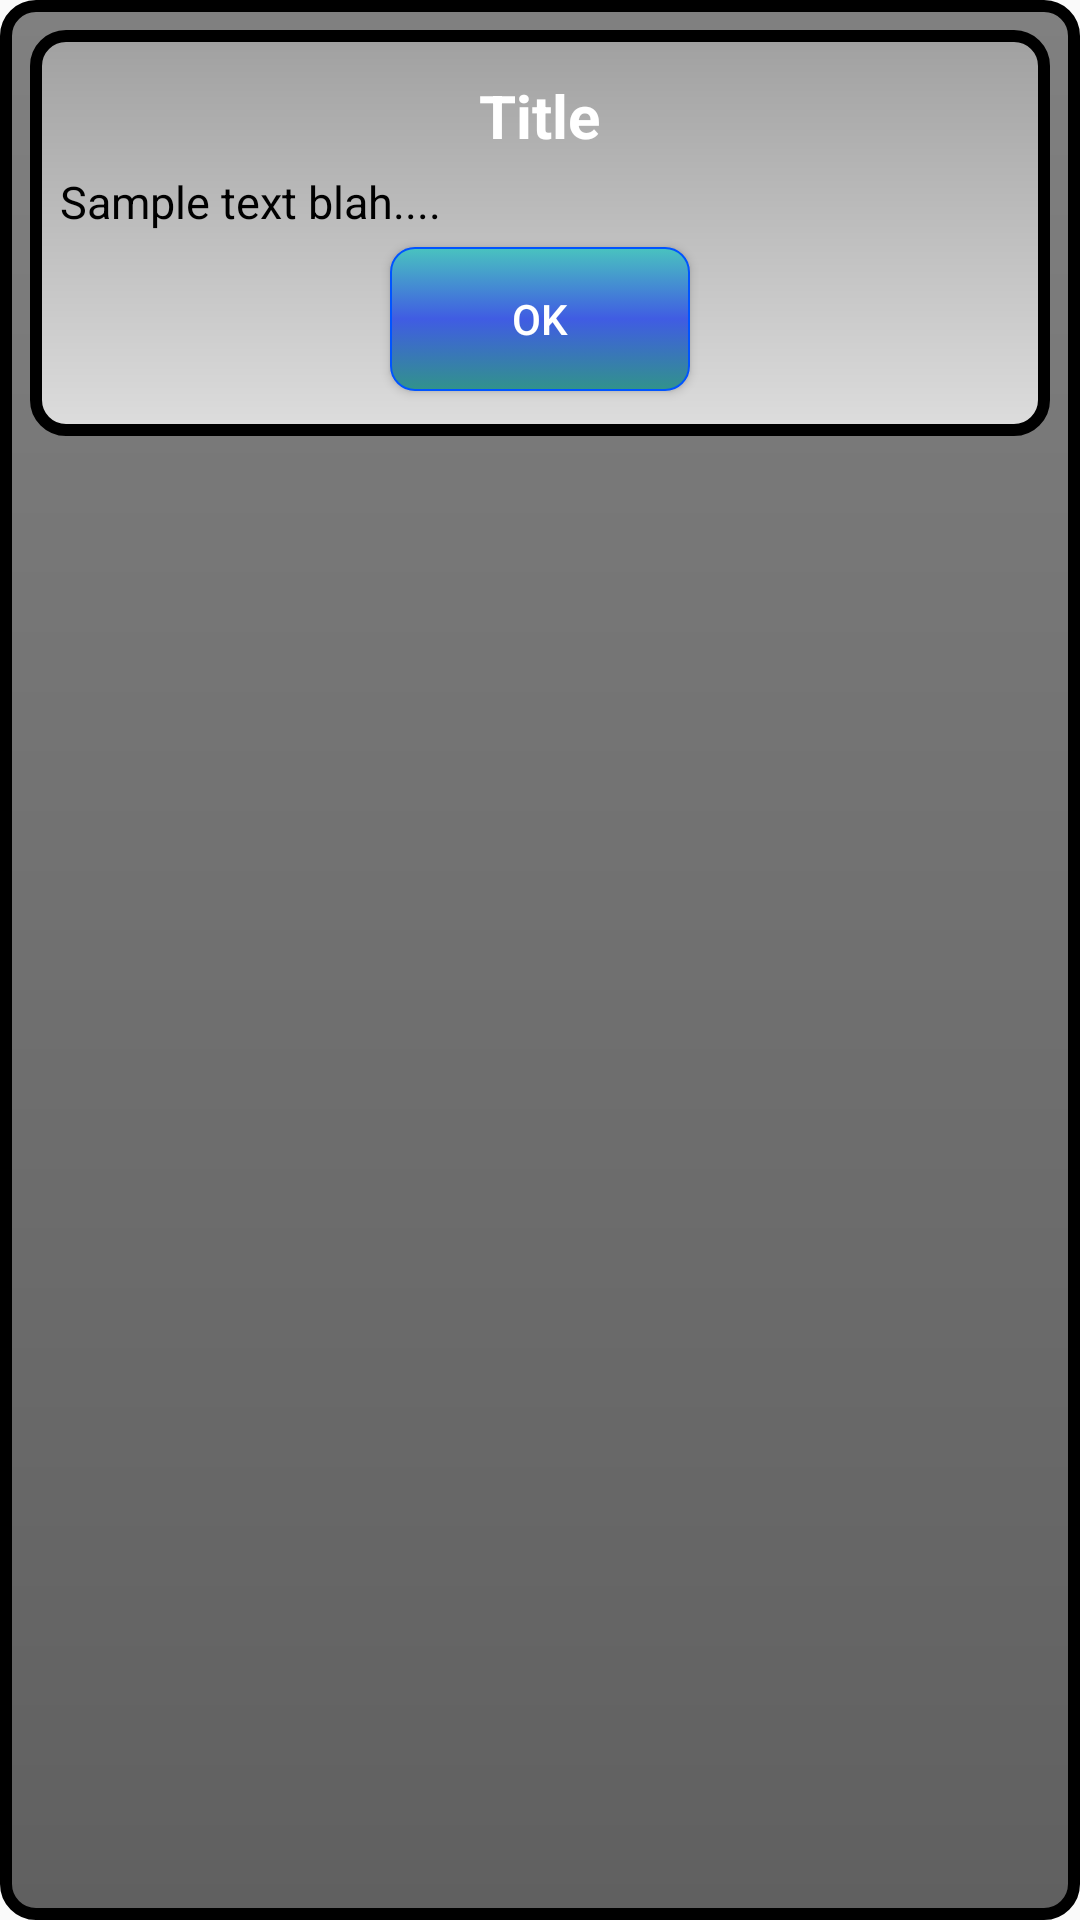

Reconstruct the res/layout file that produces this screen, plus the resources it refers to.
<!-- AndroidManifest.xml: application theme AppCompat -->
<!-- res/layout/dialog_solitaire_game_over.xml -->
<?xml version="1.0" encoding="utf-8"?>
<LinearLayout xmlns:android="http://schemas.android.com/apk/res/android"
    android:layout_width="290dp"
    android:layout_height="wrap_content"
    android:layout_gravity="center"
    android:background="@drawable/dialog_dark_grey"
    android:orientation="vertical">

    <LinearLayout
        android:layout_width="match_parent"
        android:layout_height="wrap_content"
        android:background="@drawable/dialog_light_grey"
        android:orientation="vertical">

        <TextView
            android:id="@+id/gameOverTitleextView"
            android:layout_width="wrap_content"
            android:layout_height="wrap_content"
            android:layout_gravity="center_horizontal"
            android:layout_marginTop="5dp"
            android:maxLines="1"
            android:text="@string/sampleTitle"
            android:textAppearance="?android:attr/textAppearanceLarge"
            android:textColor="@color/White"
            android:textColorHint="@color/White"
            android:textSize="20sp"
            android:textStyle="bold" />

        <TextView
            android:id="@+id/gameOverTextView"
            android:layout_width="wrap_content"
            android:layout_height="wrap_content"
            android:layout_marginTop="5dp"
            android:text="@string/sampleText"
            android:textColor="@color/Black"
            android:textSize="15sp" />

        <Button
            android:id="@+id/gameOverOKButton"
            style="?android:attr/buttonStyleSmall"
            android:layout_width="100dp"
            android:layout_height="wrap_content"
            android:layout_gravity="center_horizontal"
            android:layout_marginBottom="5dp"
            android:layout_marginTop="5dp"
            android:background="@drawable/button_grey"
            android:text="@string/DialogOK"
            android:textColor="@color/White" />

    </LinearLayout>

</LinearLayout>
<!-- resources referenced by this layout -->
<resources>
  <color name="Black">#000000</color>
  <color name="White">#FFFFFF</color>
  <!-- drawable button_grey (drawable) -->
  <?xml version="1.0" encoding="utf-8"?>
  <selector xmlns:android="http://schemas.android.com/apk/res/android">
      <item android:state_enabled="false">
          <shape android:shape="rectangle">
  
              <gradient android:angle="90" android:centerColor="#A4A4A4" android:endColor="#787474" android:startColor="#8A8787" />
  
              <padding android:bottom="7dp" android:left="7dp" android:right="7dp" android:top="7dp" />
  
              <stroke android:width="2px" android:color="#060606" />
  
              <corners android:radius="8dp" />
  
          </shape>
      </item>
      <item android:state_pressed="true">
          <shape android:shape="rectangle">
  
              <gradient android:angle="90" android:centerColor="#43AF2A" android:endColor="#3FAAA6" android:startColor="#297A74" />
  
              <padding android:bottom="7dp" android:left="7dp" android:right="7dp" android:top="7dp" />
  
              <stroke android:width="2px" android:color="#0054FF" />
  
              <corners android:radius="8dp" />
  
          </shape>
      </item>
      <item >
          <shape android:shape="rectangle">
  
              <gradient android:angle="90" android:centerColor="#405CE3" android:endColor="#49C3BF" android:startColor="#31938B" />
  
              <padding android:bottom="7dp" android:left="7dp" android:right="7dp" android:top="7dp" />
  
              <stroke android:width="2px" android:color="#0054FF" />
  
              <corners android:radius="8dp" />
  
          </shape>
      </item>
  </selector>
  <!-- drawable dialog_dark_grey (drawable) -->
  <?xml version="1.0" encoding="utf-8"?>
  <shape xmlns:android="http://schemas.android.com/apk/res/android"
      android:shape="rectangle" >
  
      <gradient
          android:angle="90"
          android:endColor="#ff808080"
          android:startColor="#ff606060" />
  
      <padding
          android:bottom="10dp"
          android:left="10dp"
          android:right="10dp"
          android:top="10dp" />
  
      <stroke
          android:width="4dp"
          android:color="#000000" />
  
      <corners android:radius="10dp" />
  
  </shape>
  <!-- drawable dialog_light_grey (drawable) -->
  <?xml version="1.0" encoding="utf-8"?>
  <shape xmlns:android="http://schemas.android.com/apk/res/android"
      android:shape="rectangle" >
  
      <gradient
          android:angle="90"
          android:startColor="#dddddd"
          android:endColor="#a0a0a0" />
  
      <padding
          android:bottom="10dp"
          android:left="10dp"
          android:right="10dp"
          android:top="10dp" />
  
      <stroke
          android:width="4dp"
          android:color="#000000" />
  
      <corners android:radius="10dp" />
  
  </shape>
  <string name="DialogOK">OK</string>
  <string name="sampleText">Sample text blah....</string>
  <string name="sampleTitle">Title</string>
  <style name="AppCompat" parent="Theme.AppCompat.Light.NoActionBar">
          <item name="colorPrimary">#000</item>
          <item name="colorPrimaryDark">#888</item>
          <item name="colorAccent">#fff</item>
          <item name="android:windowFullscreen">true</item>
      </style>
</resources>
